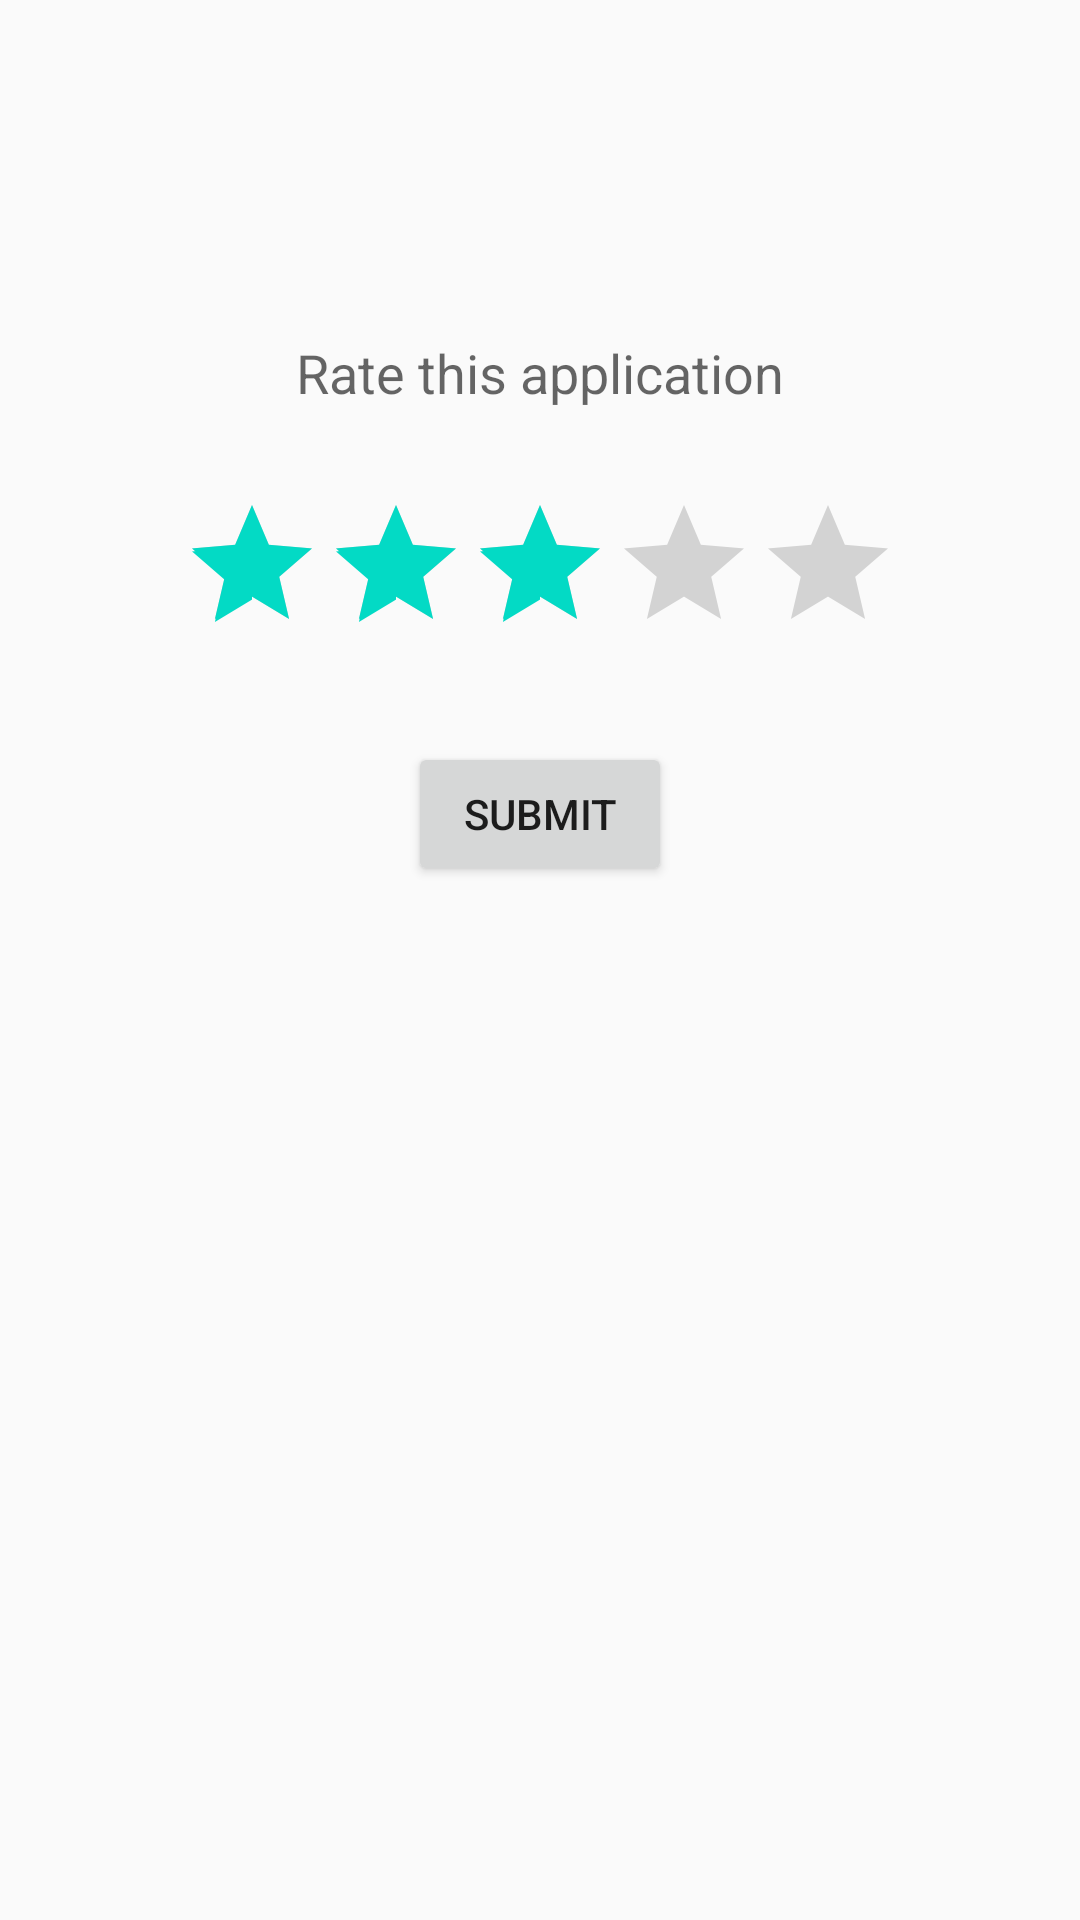

Here is an Android app screen rendered from its layout file. Give the layout XML and the strings, colors and styles it references.
<!-- AndroidManifest.xml: application theme Theme.EmergencyCall -->
<!-- res/layout/fragment_slideshow.xml -->
<?xml version="1.0" encoding="utf-8"?>
<android.support.constraint.ConstraintLayout xmlns:android="http://schemas.android.com/apk/res/android"
    xmlns:app="http://schemas.android.com/apk/res-auto"
    xmlns:tools="http://schemas.android.com/tools"
    android:layout_width="match_parent"
    android:layout_height="match_parent"
    android:gravity="center_horizontal"
    tools:context=".ui.slideshow.SlideshowFragment">


    <LinearLayout
        android:layout_width="match_parent"
        android:layout_height="match_parent"
        android:gravity="center_horizontal"
        android:orientation="vertical">

        <TextView
            android:id="@+id/rateApp"
            android:layout_width="wrap_content"
            android:layout_height="wrap_content"
            android:layout_marginTop="112dp"
            android:text="Rate this application"
            android:textAppearance="?android:attr/textAppearanceMedium" />

        <Space
            android:layout_width="match_parent"
            android:layout_height="28dp" />

        <RatingBar
            android:id="@+id/ratingBar"
            android:layout_width="wrap_content"
            android:layout_height="wrap_content"
            android:numStars="5"
            android:paddingTop="@dimen/activity_vertical_margin"
            android:rating="3.0"
            android:stepSize="0.5" />

        <Space
            android:layout_width="match_parent"
            android:layout_height="26dp" />

        <Button
            android:id="@+id/button"
            android:layout_width="wrap_content"
            android:layout_height="wrap_content"
            android:paddingTop="@dimen/activity_vertical_margin"
            android:text="Submit" />

        <TextView
            android:id="@+id/ratingVal"
            android:layout_width="215dp"
            android:layout_height="wrap_content"
            android:paddingTop="@dimen/activity_vertical_margin"
            android:text=""
            android:textAppearance="?android:attr/textAppearanceLarge" />
    </LinearLayout>

</android.support.constraint.ConstraintLayout>
<!-- resources referenced by this layout -->
<resources>
  <style name="Theme.EmergencyCall" parent="Theme.AppCompat.Light.DarkActionBar">
          
          <item name="colorPrimary">@color/purple_500</item>
          <item name="colorPrimaryDark">@color/purple_700</item>
          <item name="colorAccent">@color/teal_200</item>
          
      </style>
  <!-- not gathered from this repository: default colours our renderer supplied (Android Studio template values) -->
  <color name="purple_500">#FF6200EE</color>
  <color name="purple_700">#FF3700B3</color>
  <color name="teal_200">#FF03DAC5</color>
</resources>
